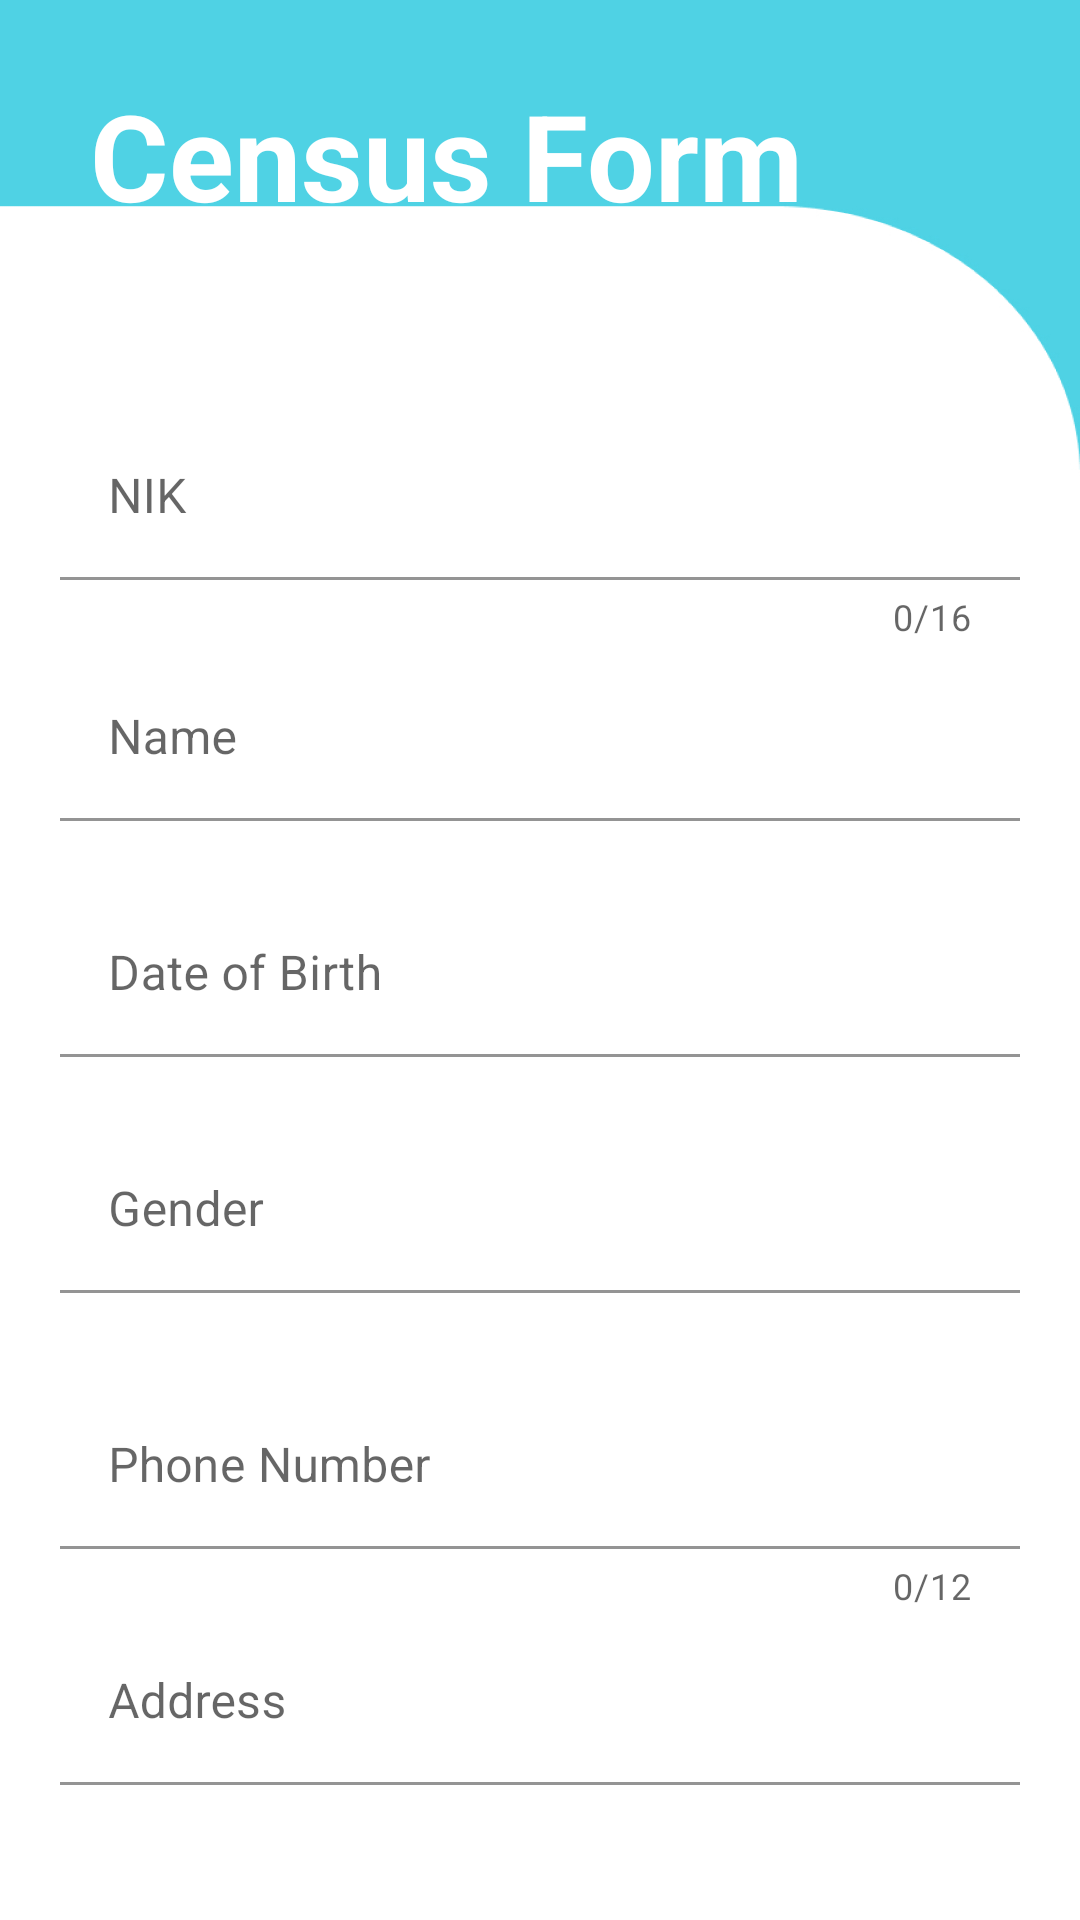

Here is an Android app screen rendered from its layout file. Give the layout XML and the strings, colors and styles it references.
<!-- AndroidManifest.xml: application theme Theme.CensusDKI -->
<!-- res/layout/activity_register_data.xml -->
<?xml version="1.0" encoding="utf-8"?>
<RelativeLayout xmlns:android="http://schemas.android.com/apk/res/android"
    xmlns:app="http://schemas.android.com/apk/res-auto"
    xmlns:tools="http://schemas.android.com/tools"
    android:layout_width="match_parent"
    android:layout_height="match_parent"
    android:background="@drawable/frame7"
    android:padding="20dp"
    tools:context=".RegisterData">

    <TextView
        android:id="@+id/titled"
        android:layout_width="match_parent"
        android:layout_height="wrap_content"
        android:layout_marginLeft="10dp"
        android:layout_marginTop="5dp"
        android:text="Census Form"
        android:textColor="@color/white"
        android:textSize="40dp"
        android:textStyle="bold" />

    <com.google.android.material.textfield.TextInputLayout
        android:id="@+id/text_input_nik"
        android:layout_width="match_parent"
        android:layout_height="wrap_content"
        android:layout_below="@id/titled"
        app:counterEnabled="true"
        app:counterMaxLength="16"
        android:layout_marginTop="60dp"
        app:errorEnabled="true">

        <EditText
            android:id="@+id/inputnik"
            android:layout_width="match_parent"
            android:layout_height="55dp"
            android:backgroundTint="@color/white"
            android:hint="NIK"
            android:maxLength="16"
            android:inputType="number" />

    </com.google.android.material.textfield.TextInputLayout>

    <com.google.android.material.textfield.TextInputLayout
        android:id="@+id/text_input_name"
        android:layout_width="match_parent"
        android:layout_height="wrap_content"
        android:layout_below="@id/text_input_nik"
        android:layout_marginTop="5dp"
        app:errorEnabled="true">

        <EditText
            android:id="@+id/inputname"
            android:layout_width="match_parent"
            android:layout_height="55dp"
            android:backgroundTint="@color/white"
            android:hint="Name"
            android:inputType="textPersonName" />

    </com.google.android.material.textfield.TextInputLayout>

    <com.google.android.material.textfield.TextInputLayout
        android:id="@+id/text_input_age"
        android:layout_width="match_parent"
        android:layout_height="wrap_content"
        android:layout_below="@id/text_input_name"
        android:layout_marginTop="10px"
        app:errorEnabled="true">

        <EditText
            android:id="@+id/inputage"
            android:layout_width="match_parent"
            android:layout_height="55dp"
            android:backgroundTint="@color/white"
            android:hint="Date of Birth"
            android:inputType="text"
            android:maxLength="30" />

    </com.google.android.material.textfield.TextInputLayout>

    <com.google.android.material.textfield.TextInputLayout
        android:id="@+id/text_input_gender"
        android:layout_width="match_parent"
        android:layout_height="wrap_content"
        android:layout_below="@id/text_input_age"
        android:layout_marginTop="10px"
        app:errorEnabled="true">

        <EditText
            android:id="@+id/inputgender"
            android:layout_width="match_parent"
            android:layout_height="55dp"
            android:backgroundTint="@color/white"
            android:hint="Gender"
            android:inputType="text"
            android:maxLength="30" />

    </com.google.android.material.textfield.TextInputLayout>

    <com.google.android.material.textfield.TextInputLayout
        android:id="@+id/text_input_phone"
        android:layout_width="match_parent"
        android:layout_height="wrap_content"
        android:layout_below="@id/text_input_gender"
        android:layout_marginTop="10dp"
        app:counterEnabled="true"
        app:counterMaxLength="12"
        app:errorEnabled="true">

        <EditText
            android:id="@+id/inputphone"
            android:layout_width="match_parent"
            android:layout_height="55dp"
            android:backgroundTint="@color/white"
            android:hint="Phone Number"
            android:inputType="number"
            android:maxLength="12" />

    </com.google.android.material.textfield.TextInputLayout>

    <com.google.android.material.textfield.TextInputLayout
        android:id="@+id/text_input_address"
        android:layout_width="match_parent"
        android:layout_height="wrap_content"
        android:layout_below="@id/text_input_phone"
        android:layout_marginTop="10px"
        app:errorEnabled="true">

        <EditText
            android:id="@+id/inputaddress"
            android:layout_width="match_parent"
            android:layout_height="55dp"
            android:backgroundTint="@color/white"
            android:hint="Address"
            android:inputType="text" />

    </com.google.android.material.textfield.TextInputLayout>

    <com.google.android.material.textfield.TextInputLayout
        android:id="@+id/text_input_job"
        android:layout_width="match_parent"
        android:layout_height="wrap_content"
        android:layout_below="@id/text_input_address"
        android:layout_marginTop="10px"
        app:errorEnabled="true">

        <EditText
            android:id="@+id/inputjob"
            android:layout_width="match_parent"
            android:layout_height="55dp"
            android:backgroundTint="@color/white"
            android:hint="Job"
            android:inputType="text" />

    </com.google.android.material.textfield.TextInputLayout>

    <Button
        android:id="@+id/btn_save"
        android:layout_width="match_parent"
        android:layout_height="wrap_content"
        android:layout_below="@id/text_input_job"
        android:layout_marginTop="20dp"
        android:hint="Save"
        android:onClick="savebtn"
        android:textColorHint="@color/white"
        android:textStyle="bold"
        app:backgroundTint="#83DAFF"
        app:cornerRadius="20dp" />

</RelativeLayout>
<!-- resources referenced by this layout -->
<resources>
  <!-- drawable frame7: jpg bitmap (drawable, 288186 bytes) -->
  <style name="Theme.CensusDKI" parent="Theme.MaterialComponents.DayNight.NoActionBar">
          
          <item name="colorPrimary">@color/purple_500</item>
          <item name="colorPrimaryVariant">@color/purple_700</item>
          <item name="colorOnPrimary">@color/white</item>
          
          <item name="colorSecondary">@color/teal_200</item>
          <item name="colorSecondaryVariant">@color/teal_700</item>
          <item name="colorOnSecondary">@color/black</item>
          
          <item name="android:statusBarColor" tools:targetApi="l">@color/cardview_dark_background</item>
          
      </style>
  <!-- not gathered from this repository: default colours our renderer supplied (Android Studio template values) -->
  <color name="purple_500">#FF6200EE</color>
  <color name="purple_700">#FF3700B3</color>
  <color name="teal_200">#FF03DAC5</color>
  <color name="teal_700">#FF018786</color>
  <color name="black">#FF000000</color>
  <color name="white">#FFFFFFFF</color>
</resources>
